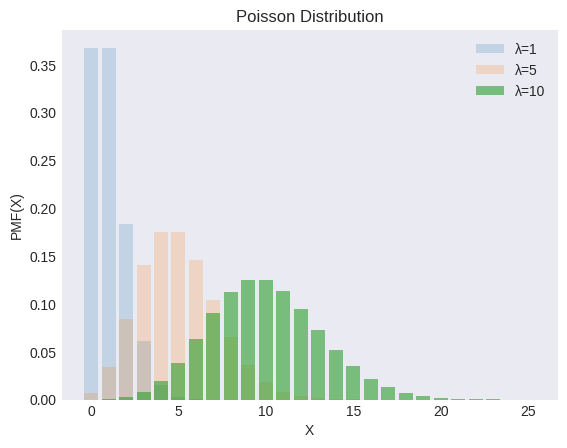

Here is the Python script that generated this plot: (Note: this script raises an exception after producing the figure.)
"""
[redacted]
[redacted]
"""

from os import path

import matplotlib.pyplot as plt
import numpy as np
from scipy import stats

plt.style.use("seaborn-v0_8-dark")

λs = [1, 5, 10]
alphas = [0.2, 0.2, 0.6]

X = np.arange(0, 26, 1)

_, ax = plt.subplots()

for λ, alpha in zip(λs, alphas):
    y = stats.poisson(mu=λ).pmf(X)
    ax.bar(X, y, label=f"λ={λ}", alpha=alpha)

ax.set(xlabel="X", ylabel="PMF(X)", title="Poisson Distribution")
ax.legend()

filename, extension = path.splitext(path.basename(__file__))
plt.savefig(f"../../images/distrs/{filename}.png")
plt.show()
